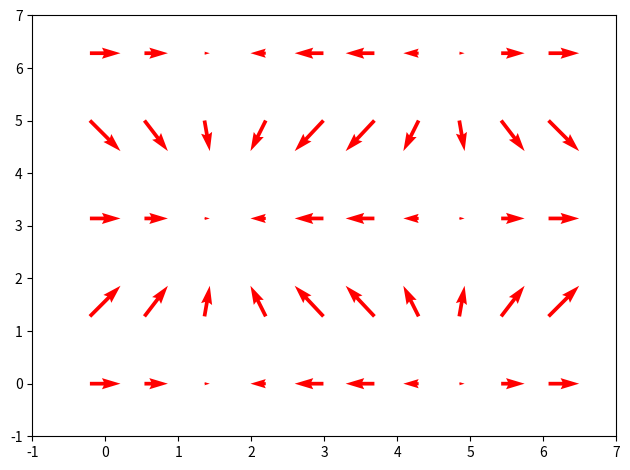
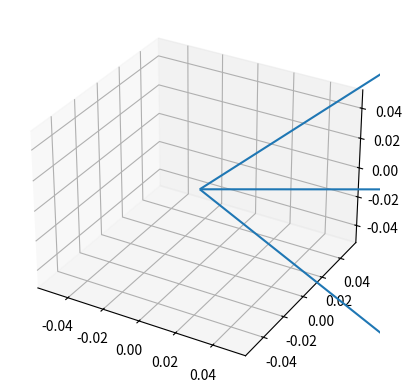

The script that saved these images, in order:
# import numpy as np
# import matplotlib.pyplot as plt
# from mpl_toolkits.mplot3d import Axes3D
# from matplotlib.animation import FuncAnimation

# fig, ax = plt.subplots(subplot_kw=dict(projection="3d"))

# def get_arrow(theta):
#     x = np.cos(theta)
#     y = np.sin(theta)
#     z = 0
#     u = np.sin(2*theta)
#     v = np.sin(3*theta)
#     w = np.cos(3*theta)
#     return x,y,z,u,v,w

# quiver = ax.quiver(*get_arrow(0))

# ax.set_xlim(-2, 2)
# ax.set_ylim(-2, 2)
# ax.set_zlim(-2, 2)

# def update(theta)+M
#     global quiver
#     quiver.remove()
#     quiver = ax.quiver(*get_arrow(theta))

# ani = FuncAnimation(fig, update, frames=np.linspace(0,2*np.pi,200), interval=50)
# plt.show()

import numpy as np
from matplotlib import pyplot as plt
from matplotlib import animation

X, Y = np.mgrid[:2*np.pi:10j,:2*np.pi:5j]
U = np.cos(X)
V = np.sin(Y)

fig, ax = plt.subplots(1,1)
Q = ax.quiver(X, Y, U, V, pivot='mid', color='r', units='inches')

ax.set_xlim(-1, 7)
ax.set_ylim(-1, 7)

def update_quiver(num, Q, X, Y):
    """updates the horizontal and vertical vector components by a
    fixed increment on each frame
    """

    U = np.cos(X + num*0.5)
    V = np.sin(Y + num*0.5)

    Q.set_UVC(U,V)

    return Q,

# you need to set blit=False, or the first set of arrows never gets
# cleared on subsequent frames
anim = animation.FuncAnimation(fig, update_quiver, fargs=(Q, X, Y),
                               interval=50, blit=True)
fig.tight_layout()
plt.show()


import numpy as np
import matplotlib.pyplot as plt
from mpl_toolkits.mplot3d import Axes3D

p0 = [0.799319, -3.477045e-01, 0.490093]
p1 = [0.852512, 9.113778e-16, -0.522708]
p2 = [0.296422, 9.376042e-01, 0.181748]

origin = [0,0,0]
X, Y, Z = zip(origin,origin,origin) 
U, V, W = zip(p0,p1,p2)

fig = plt.figure()
ax = fig.add_subplot(111, projection='3d')
ax.quiver(X,Y,Z,U,V,W,arrow_length_ratio=0.01)
plt.show()
